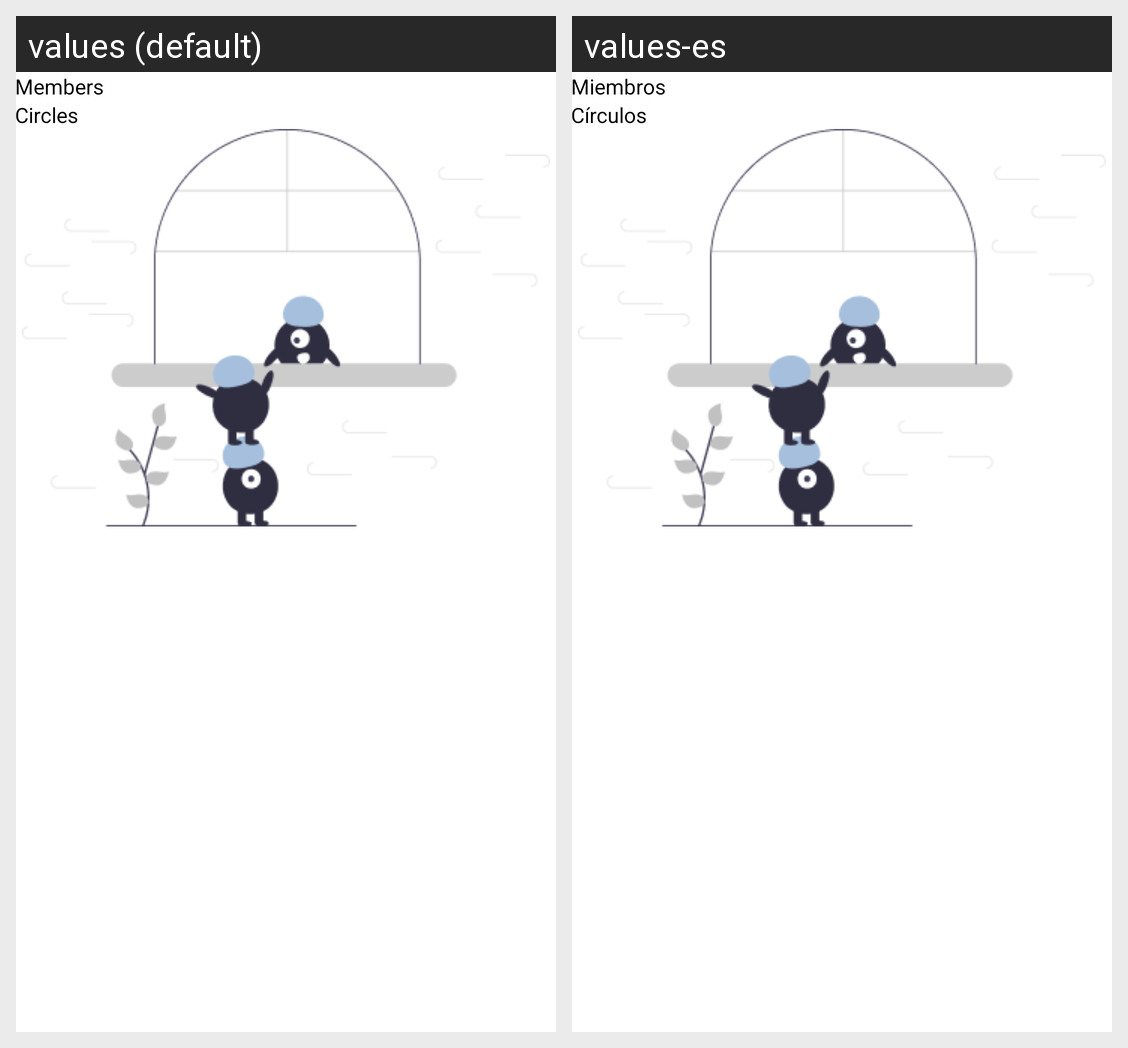

Strings drawn on this Android screen and how each of the app's shown locales translates them:
Android screen res/layout/activity_manage_mebers_circles.xml rendered under 2 locales, left to right: values (default), values-es. Device: Nexus 5 (rendered at 1080×1920; each locale shown at half size, 540×960, under a caption strip naming it); theme Theme.MaterialComponents.DayNight.NoActionBar.
Strings drawn on this screen, with the default value and each locale's value (text and hints the layout hard-codes, and strings that could not be matched under every locale, appear in the picture but are not listed):

members
  values: Members
  values-es: Miembros

circles
  values: Circles
  values-es: Círculos
